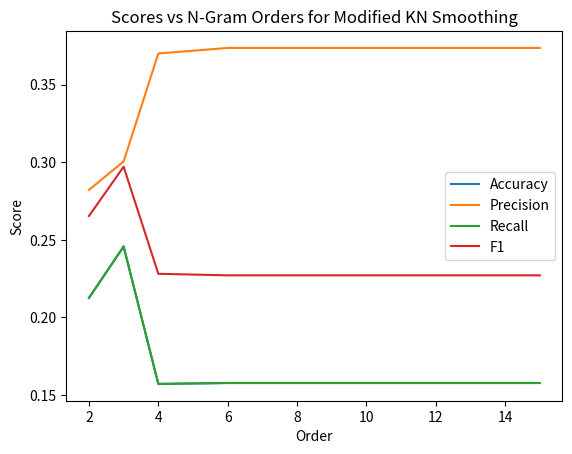

This chart was generated by the following Python code:
import matplotlib.pyplot as plt

Accuracy=  [0.21252747252747253, 0.245717082721488, 0.15710503089143865, 0.1576934392468373, 0.1576934392468373, 0.1576934392468373, 0.1576934392468373]
Precision=  [0.28219618851682765, 0.3005558925734532, 0.3701397790807985, 0.3737362084747799, 0.3737362084747799, 0.3737362084747799, 0.3737362084747799]
Recall=  [0.21252747252747256, 0.245717082721488, 0.15710503089143865, 0.1576934392468373, 0.1576934392468373, 0.1576934392468373, 0.1576934392468373]
F1=  [0.2653644104352278, 0.2971583209769502, 0.2281018017043928, 0.22711422302029888, 0.22711422302029888, 0.22711422302029888, 0.22711422302029888]

Orders = [2,3,4,6,8,10,15]

plt.plot(Orders, Accuracy, label = "Accuracy")
plt.plot(Orders, Precision, label = "Precision")
plt.plot(Orders, Recall, label = "Recall")
plt.plot(Orders, F1, label = "F1")
plt.xlabel('Order')
plt.ylabel('Score')
plt.title('Scores vs N-Gram Orders for Modified KN Smoothing')
plt.legend()
plt.show()
